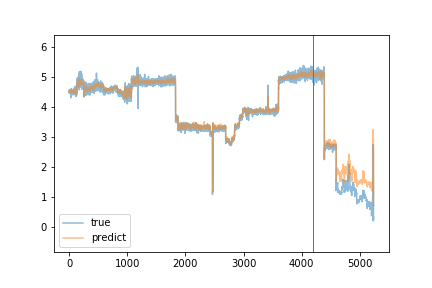

The file beside this chart, header and first rows:
true, predict
4.48, 4.548
4.52, 4.53
4.55, 4.527
4.46, 4.534
4.54, 4.525
4.51, 4.526
4.49, 4.526
4.54, 4.526
4.49, 4.52
4.49, 4.538
4.53, 4.51
4.49, 4.546
4.5, 4.533
4.56, 4.551
4.5, 4.566
4.46, 4.545
4.51, 4.543
4.5, 4.56
4.53, 4.542
4.57, 4.547
4.59, 4.541
4.51, 4.541
4.49, 4.524
4.45, 4.528
4.53, 4.524
4.5, 4.555
4.54, 4.53
4.49, 4.533
4.55, 4.505
4.48, 4.52
4.51, 4.507
4.31, 4.505
4.5, 4.497
4.53, 4.521
4.44, 4.523
4.52, 4.511
4.49, 4.512
4.45, 4.519
4.61, 4.528
4.49, 4.533
4.57, 4.523
4.52, 4.528
4.56, 4.52
4.57, 4.539
4.48, 4.533
4.53, 4.547
4.55, 4.549
4.48, 4.555
4.46, 4.538
4.5, 4.542
4.4, 4.529
4.43, 4.503
4.51, 4.468
4.54, 4.476
4.46, 4.465
4.52, 4.473
4.45, 4.496
4.47, 4.504
4.49, 4.515
4.47, 4.502
... 5,179 more rows
